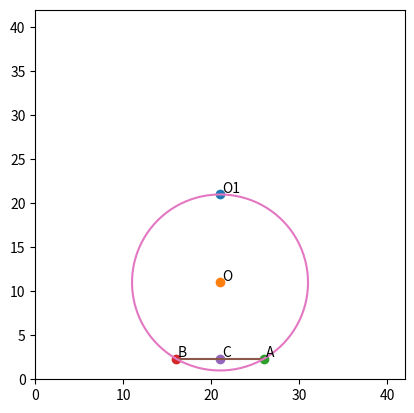

Generate this figure with matplotlib:
import numpy as np
import matplotlib.pyplot as plt
from matplotlib.animation import FuncAnimation
import math

# Вспомогательные
forLetters = 0.2

# Определяем отрисовку
steps = 1001
t_fin = 20
t = np.linspace(0, t_fin, steps)

# Функции
phi = 3*np.sin(1.8*t)
psi = 0.5*np.sin(2*t)

# Константы
R = 10
l = 5

# Вычисленные константы
alpha = -math.acos(l / R)
OC = -R * math.sin(alpha)

# Задаем положение
O1X = 2 * R + 1
O1Y = 2 * R + 1

# относительно т. О1
OX = O1X + R * np.sin(phi)
OY = O1Y - R * np.cos(phi)
# относительно т. О
CX = OX + OC * np.sin(psi)
CY = OY - OC * np.cos(psi)
AX = OX + R * np.cos(alpha + psi)
AY = OY + R * np.sin(alpha + psi)
BX = OX + R * np.cos(math.pi - alpha + psi)
BY = OY + R * np.sin(math.pi - alpha + psi)



fig = plt.figure()

ax1 = fig.add_subplot()
ax1.axis('equal')
plt.gca().set_adjustable("box")
ax1.set(xlim=[0, 4 * R + 2], ylim=[0, 4 * R + 2])

ax1.plot(O1X, O1Y, marker = 'o')
plt.text(O1X + forLetters, O1Y  + forLetters, 'O1')

OPoint = ax1.plot(OX[0], OY[0], marker = 'o')[0]
APoint = ax1.plot(AX[0], AY[0], marker = 'o')[0]
BPoint = ax1.plot(BX[0], BY[0], marker = 'o')[0]
CPoint = ax1.plot(CX[0], CY[0], marker = 'o')[0]
OText = plt.text(OX[0] + forLetters, OY[0]  + forLetters, 'O')
AText = plt.text(AX[0] + forLetters, AY[0]  + forLetters, 'A')
BText = plt.text(BX[0] + forLetters, BY[0]  + forLetters, 'B')
CText = plt.text(CX[0] + forLetters, CY[0]  + forLetters, 'C')

ABLine = ax1.plot([ AX[0], BX[0] ], [ AY[0], BY[0] ])[0]

phiForCirc = np.linspace(0, 2*math.pi, 100)
Circ = ax1.plot(OX[0] + R * np.cos(phiForCirc), OY[0] + R * np.sin(phiForCirc))[0]



def anima(i):
    OPoint.set_data([OX[i]], [OY[i]])
    APoint.set_data([AX[i]], [AY[i]])
    BPoint.set_data([BX[i]], [BY[i]])
    CPoint.set_data([CX[i]], [CY[i]])
    OText.set_position([OX[i] + forLetters, OY[i]  + forLetters])
    AText.set_position([AX[i] + forLetters, AY[i]  + forLetters])
    BText.set_position([BX[i] + forLetters, BY[i]  + forLetters])
    CText.set_position([CX[i] + forLetters, CY[i]  + forLetters])

    ABLine.set_data([ AX[i], BX[i] ], [ AY[i], BY[i] ])

    Circ.set_data(OX[i] + R * np.cos(phiForCirc), OY[i] + R * np.sin(phiForCirc))

anim = FuncAnimation(fig, anima, frames = steps, interval = 100)

anim_running = True
def onClick(event):
    global anim_running
    if anim_running:
        anim.event_source.stop()
        anim_running = False
    else:
        anim.event_source.start()
        anim_running = True
fig.canvas.mpl_connect('button_press_event', onClick)

plt.show()